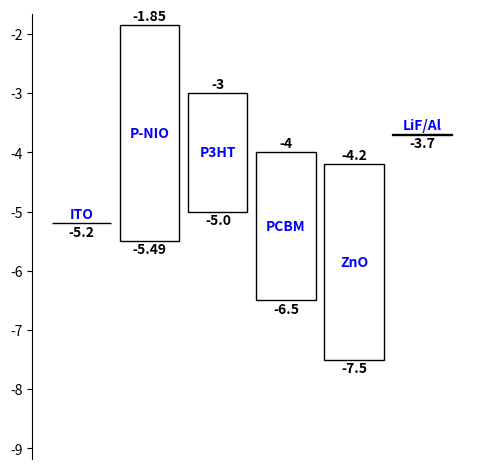
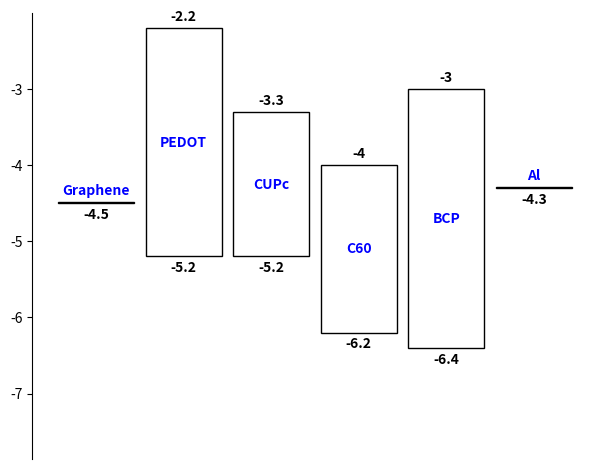
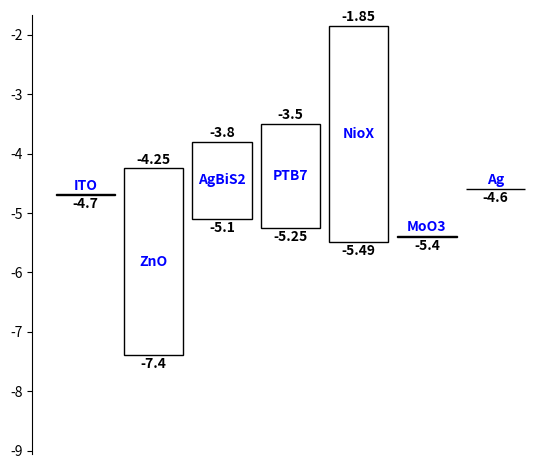

Reproduce these figures in Python, in order.
# Define a semiconductor material model, needs the Conduction band (CB) and Valence band (VB) energy levels
# p_nio = semiconductor(cb=-1.85, vb=-5.49, name='P-NIO')
# PTB7 = semiconductor(cb=-3.5, vb=-5.25, name='PTB7')

class semiconductor():
    def __init__(self,cb,vb, name = None):
        self.vb = vb
        self.cb = cb
        self.type = 'semiconductor'
        self.name = name

# Define a metal material model, needs the work function (wf)
# ITO = metal(wf=-5.2, name='ITO')
class metal():
    def __init__(self,wf, name = None):
        self.wf = wf
        self.type = 'metal'
        self.name = name

# plot the band diagram of stack. Stack is a list of materials, filepath for the file which will store the banddiagram.

def plot(stack, filepath = "test.png"):
    import matplotlib.pyplot as plt
    import matplotlib.patches as patches

    band_width_in_x = 1
    space_between_bands = band_width_in_x+0.15
    text_offset = 0.15

    fig = plt.figure()
    ax = fig.add_subplot(111, aspect='equal')

    limits = [] # For some reason annotations are getting cropped and autoscale is not solving this. I use limits to
                # capture the anotation y positions and use them to determine final y axis limits.

    for i, m in enumerate(stack):
        if m.type == 'semiconductor':
            band_width_in_y = m.cb - m.vb
            y = m.vb
        elif m.type == 'metal':
            band_width_in_y = 0.01 # make it small to look like a line instead of rectangle.
            y = m.wf
        p = patches.Rectangle(
            (0.05 + (i * space_between_bands), y),
            band_width_in_x,
            band_width_in_y,
            fill=False
        )
        rx, ry = p.get_xy()
        cx = rx + p.get_width() / 2.0
        cy = ry + p.get_height() / 2.0
        ax.add_patch(p)


        if m.type == 'semiconductor':
            ax.annotate(m.name, (cx, cy), color='b', weight='bold',fontsize=10, ha='center', va='center')
            ax.annotate(m.cb, (cx, cy + p.get_height() / 2.0 + text_offset), weight='bold', ha='center', va='center', fontsize=10)
            limits.extend([cy + p.get_height() / 2.0 + text_offset])
            ax.annotate(m.vb, (cx, cy - p.get_height() / 2.0 - text_offset), weight='bold', ha='center', va='center', fontsize=10)
            limits.extend([cy - p.get_height() / 2.0 - text_offset])

        elif m.type == 'metal':
            ax.annotate(m.name, (cx, cy + p.get_height() / 2.0 + text_offset), color='b',  weight='bold', ha='center', va='center', fontsize=10)
            ax.annotate('{}'.format(m.wf), (cx, cy - p.get_height() / 2.0 - text_offset),  weight='bold', ha='center', va='center', fontsize=10)
            limits.extend([y - p.get_height() / 2.0 - text_offset])



    ax.autoscale()
    ax.set_ylim([min(limits)*1.2, max(limits)*0.98])
    ax.yaxis.set_ticks_position('left')
    ax.spines['top'].set_visible(False)
    ax.spines['right'].set_visible(False)
    ax.spines['bottom'].set_visible(False)
    ax.spines['left'].set_visible(True)
    ax.get_xaxis().set_visible(False)
    plt.tight_layout()
    plt.savefig(filepath, dpi= 80)
    plt.show()

if __name__ == "__main__":

    # # stack 1
    ITO = metal(wf = -5.2, name= 'ITO')
    p_nio = semiconductor(cb = -1.85, vb = -5.49, name = 'P-NIO')
    p3HT = semiconductor(cb = -3, vb = -5.0, name = 'P3HT')
    PCBM = semiconductor(cb = -4, vb = -6.5, name = 'PCBM')
    ZnO = semiconductor(cb = -4.2, vb = -7.5, name = 'ZnO')
    LiF_Al = metal(wf=-3.7, name = 'LiF/Al')

    stack = [ITO,p_nio,p3HT,PCBM,ZnO,LiF_Al]
    plot(stack, filepath = 'Stack1.png')


    # # Stack 2
    Graphene= metal(wf = -4.5, name = 'Graphene')
    PEDOT = semiconductor(cb = -2.2, vb = -5.2, name = 'PEDOT')
    CuPC = semiconductor(cb = -3.3, vb = -5.2, name = 'CUPc')
    C60 = semiconductor(cb = -4, vb = -6.2, name = 'C60')
    BCP = semiconductor(cb = -3, vb = -6.4, name = 'BCP')
    Al = metal(wf = -4.3, name = 'Al')

    stack =[Graphene, PEDOT, CuPC,C60, BCP, Al ]
    plot(stack, filepath = 'Stack2.png')

    # Stack 3
    ITO= metal(wf = -4.7, name = 'ITO')
    Zno = semiconductor(cb = -4.25, vb = -7.4, name = 'ZnO')
    AgBiS2 = semiconductor(cb = -3.8, vb = -5.1, name = 'AgBiS2')
    PTB7 = semiconductor(cb = -3.5, vb = -5.25, name = 'PTB7')
    niox = semiconductor(cb = -1.85, vb = -5.49, name = 'NioX')
    moo3 = metal(wf = -5.4, name = 'MoO3')
    Ag = metal(wf = -4.6, name = 'Ag')

    stack =[ITO, Zno, AgBiS2,PTB7,niox, moo3, Ag]
    plot(stack, filepath = 'Stack3.png')













